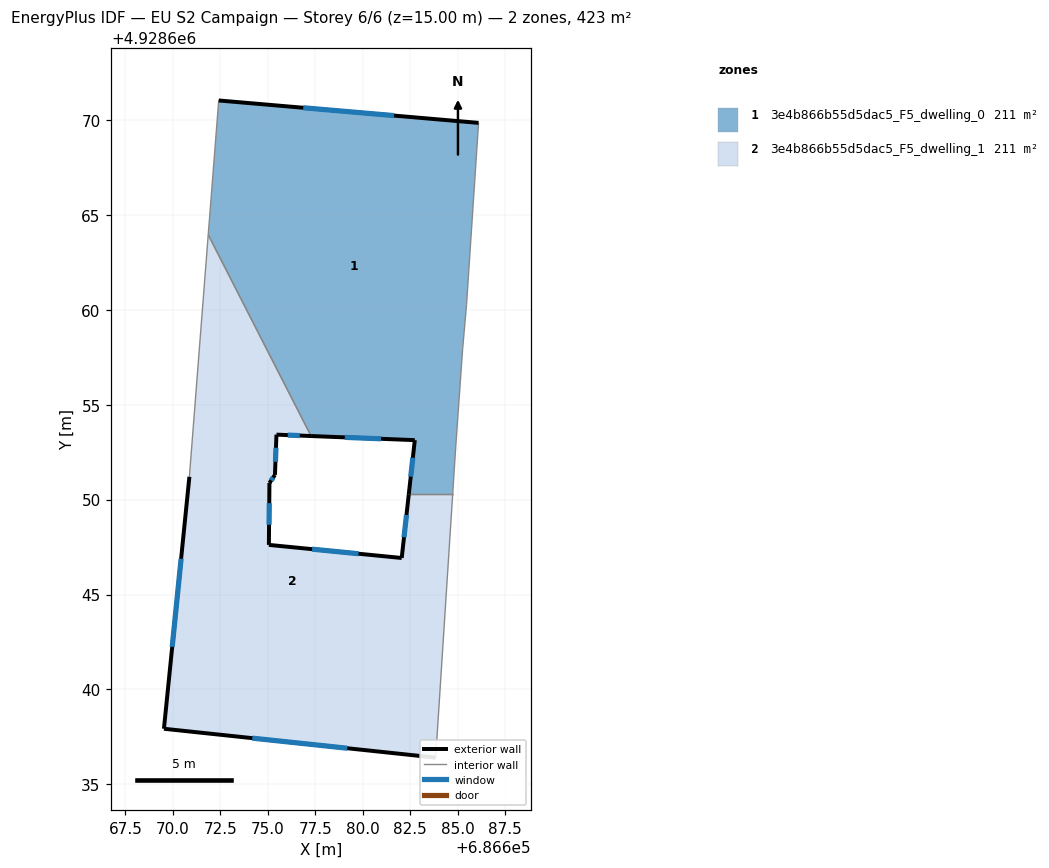
=== STOREY PLAN SPEC (per zone: floor XY polygon, exterior-wall plan segments, windows/doors) ===
zone 1: 3e4b866b55d5dac5_F5_dwelling_0  (211.3 m²)
  floor: (686684.75, 4928650.28) (686684.92, 4928652.98) (686685.27, 4928657.95) (686685.48, 4928660.29) (686686.11, 4928669.85) (686672.42, 4928671.03) (686671.86, 4928663.96) (686677.28, 4928653.35) (686682.75, 4928653.13) (686682.43, 4928650.28)
  exterior wall: (686682.43, 4928650.28) – (686682.75, 4928653.13)  [2.9 m]
    window: (686682.54, 4928651.21) – (686682.65, 4928652.21)  [1.1 m²]
  exterior wall: (686682.75, 4928653.13) – (686677.28, 4928653.35)  [5.5 m]
    window: (686680.97, 4928653.20) – (686679.06, 4928653.28)  [2.0 m²]
  exterior wall: (686672.42, 4928671.03) – (686686.11, 4928669.85)  [13.7 m]
    window: (686676.87, 4928670.65) – (686681.66, 4928670.24)  [5.0 m²]
  interior walls: 7
zone 2: 3e4b866b55d5dac5_F5_dwelling_1  (211.3 m²)
  floor: (686683.85, 4928636.40) (686684.75, 4928650.28) (686682.43, 4928650.28) (686682.06, 4928646.92) (686675.06, 4928647.61) (686675.09, 4928650.87) (686675.38, 4928651.30) (686675.46, 4928653.42) (686677.28, 4928653.35) (686671.86, 4928663.96) (686670.87, 4928651.20) (686669.53, 4928637.92)
  exterior wall: (686677.28, 4928653.35) – (686675.46, 4928653.42)  [1.8 m]
    window: (686676.69, 4928653.37) – (686676.05, 4928653.40)  [0.7 m²]
  exterior wall: (686675.46, 4928653.42) – (686675.38, 4928651.30)  [2.1 m]
    window: (686675.43, 4928652.73) – (686675.41, 4928651.99)  [0.8 m²]
  exterior wall: (686675.38, 4928651.30) – (686675.09, 4928650.87)  [0.5 m]
    window: (686675.29, 4928651.16) – (686675.18, 4928651.01)  [0.2 m²]
  exterior wall: (686675.09, 4928650.87) – (686675.06, 4928647.61)  [3.3 m]
    window: (686675.08, 4928649.81) – (686675.07, 4928648.67)  [1.2 m²]
  exterior wall: (686675.06, 4928647.61) – (686682.06, 4928646.92)  [7.0 m]
    window: (686677.34, 4928647.39) – (686679.78, 4928647.15)  [2.6 m²]
  exterior wall: (686682.06, 4928646.92) – (686682.43, 4928650.28)  [3.4 m]
    window: (686682.18, 4928648.02) – (686682.31, 4928649.19)  [1.2 m²]
  exterior wall: (686683.85, 4928636.40) – (686669.53, 4928637.92)  [14.4 m]
    window: (686679.19, 4928636.90) – (686674.19, 4928637.43)  [5.3 m²]
  exterior wall: (686669.53, 4928637.92) – (686670.87, 4928651.20)  [13.3 m]
    window: (686669.97, 4928642.24) – (686670.43, 4928646.89)  [4.9 m²]
  interior walls: 4

=== DERIVED (storey summary) ===
Building: EU S2 Campaign
Storey: 6 of 6  (floor level z = 15.00 m)
Storey gross floor area: 422.5 m²
Zones on this storey: 2
  - 3e4b866b55d5dac5_F5_dwelling_0: floor 211.3 m²; exterior wall 22.1 m (66.3 m²); 3 window(s) 8.1 m²; WWR 12.2%
  - 3e4b866b55d5dac5_F5_dwelling_1: floor 211.3 m²; exterior wall 45.9 m (137.7 m²); 8 window(s) 16.8 m²; WWR 12.2%
Zone adjacency (shared interzone walls):
  - 3e4b866b55d5dac5_F5_dwelling_0 ↔ 3e4b866b55d5dac5_F5_dwelling_1